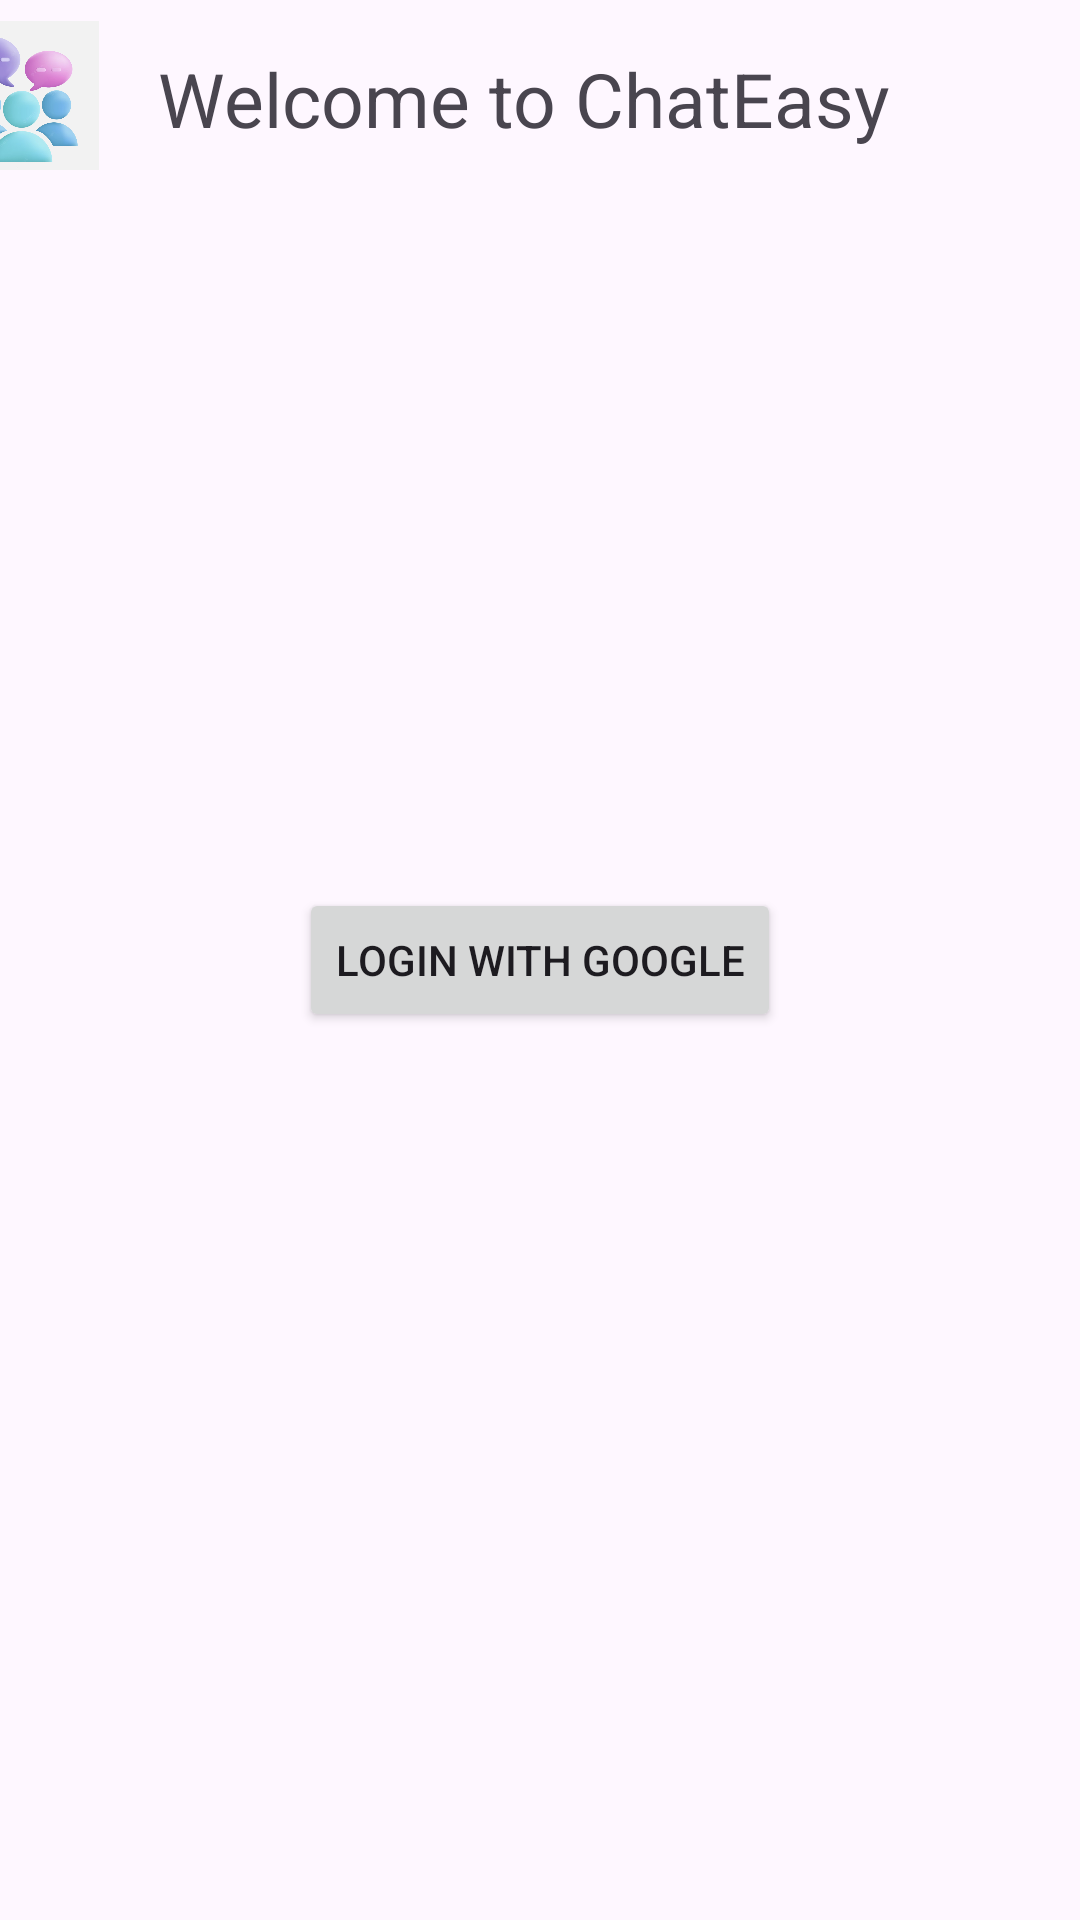

The Android layout XML behind this screen, and the referenced resources:
<!-- AndroidManifest.xml: application theme Theme.Firstfirebaseapp -->
<!-- res/layout/activity_main.xml -->
<?xml version="1.0" encoding="utf-8"?>
<androidx.constraintlayout.widget.ConstraintLayout xmlns:android="http://schemas.android.com/apk/res/android"
    xmlns:app="http://schemas.android.com/apk/res-auto"
    xmlns:tools="http://schemas.android.com/tools"
    android:layout_width="match_parent"
    android:layout_height="match_parent"
    tools:context=".MainActivity">

    <Button
        android:id="@+id/button"
        android:layout_width="wrap_content"
        android:layout_height="wrap_content"
        android:text="@string/login_with_google"
        app:layout_constraintBottom_toBottomOf="parent"
        app:layout_constraintEnd_toEndOf="parent"
        app:layout_constraintStart_toStartOf="parent"
        app:layout_constraintTop_toTopOf="parent" />

    <ImageView
        android:id="@+id/avatar"
        android:layout_width="55dp"
        android:layout_height="57dp"
        android:layout_marginEnd="350dp"
        android:contentDescription="@string/todo"
        app:layout_constraintBottom_toBottomOf="parent"
        app:layout_constraintEnd_toEndOf="parent"
        app:layout_constraintStart_toStartOf="parent"
        app:layout_constraintTop_toTopOf="parent"
        app:layout_constraintVertical_bias="0.006"
        app:srcCompat="@drawable/logo" />

    <TextView
        android:id="@+id/name"
        android:layout_width="0dp"
        android:layout_height="wrap_content"
        android:layout_marginStart="20dp"
        android:layout_marginTop="16dp"
        android:layout_marginEnd="20dp"
        android:text="@string/welcome_to_chateasy"
        android:textSize="25sp"
        app:layout_constraintEnd_toEndOf="parent"
        app:layout_constraintHorizontal_bias="1.0"
        app:layout_constraintStart_toEndOf="@+id/avatar"
        app:layout_constraintTop_toTopOf="parent" />
</androidx.constraintlayout.widget.ConstraintLayout>
<!-- resources referenced by this layout -->
<resources>
  <!-- drawable logo: png bitmap (drawable, 386856 bytes) -->
  <string name="login_with_google">Login With Google</string>
  <string name="todo">TODO</string>
  <string name="welcome_to_chateasy">Welcome to ChatEasy</string>
  <style name="Theme.Firstfirebaseapp" parent="Base.Theme.Firstfirebaseapp" />
  <style name="Base.Theme.Firstfirebaseapp" parent="Theme.Material3.DayNight.NoActionBar">
          
          <item name="colorPrimary">@color/colorPrimary</item>
          <item name="colorPrimaryDark">@color/colorPrimaryDark</item>
          <item name="colorAccent">#FF81AC</item>
      </style>
  <color name="colorPrimary">#72A8D3</color>
  <color name="colorPrimaryDark">#E00A0A0B</color>
</resources>
